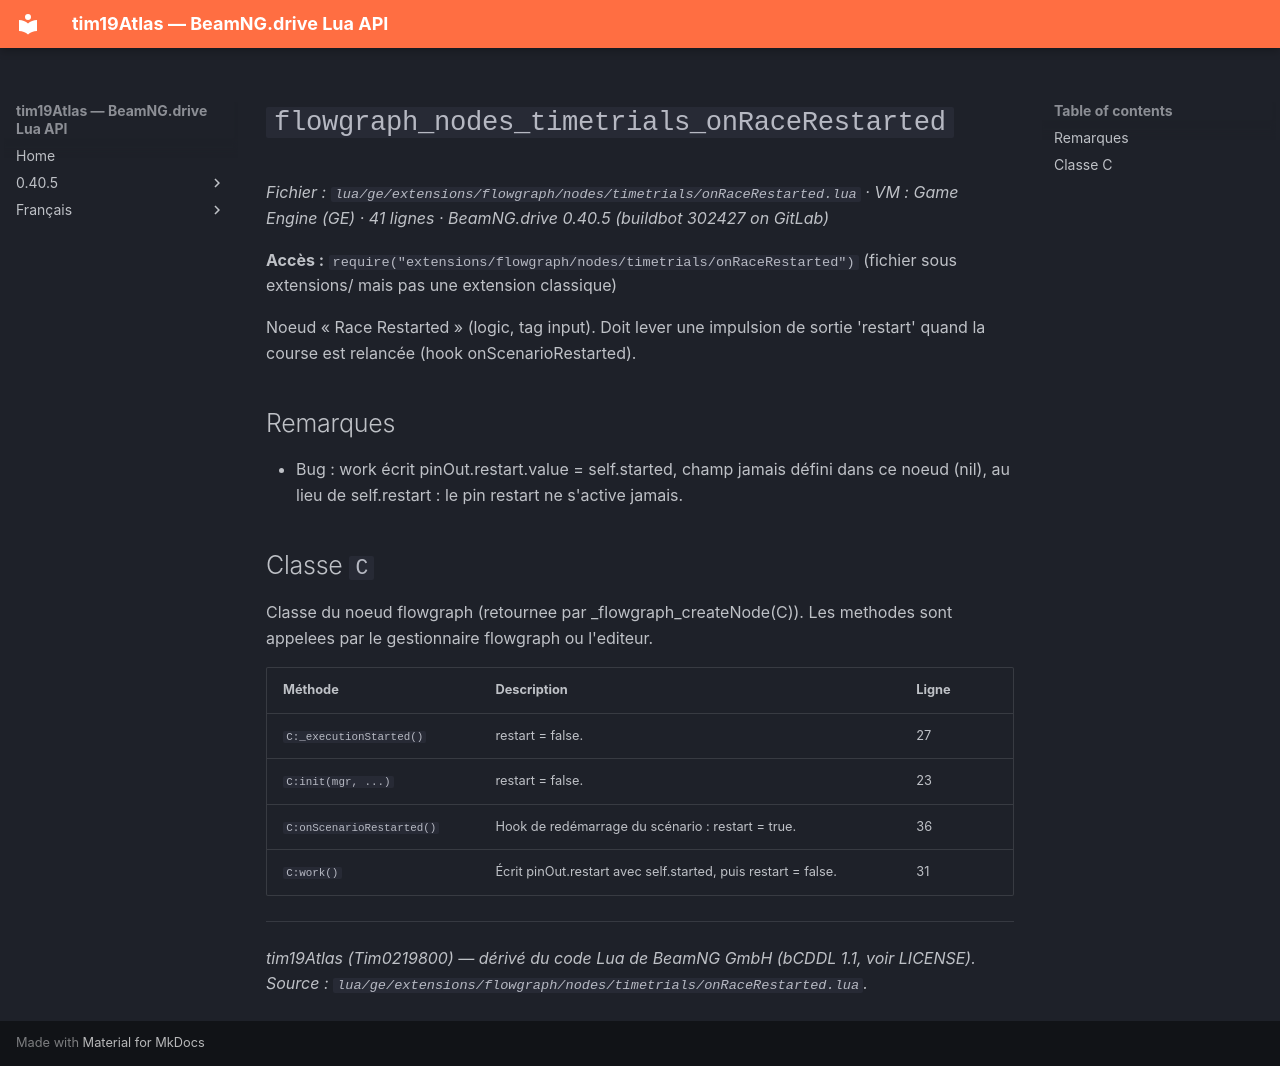

repository: Tim0219800/beamng-lua-atlas · page: fr/0.40.5/ge/extensions/flowgraph/nodes/timetrials/onRaceRestarted.html · generator: mkdocs

# `flowgraph_nodes_timetrials_onRaceRestarted`

*Fichier : `lua/ge/extensions/flowgraph/nodes/timetrials/onRaceRestarted.lua` · VM : Game Engine (GE) · 41 lignes · BeamNG.drive 0.40.5 (buildbot 302427 on GitLab)*

**Accès :** `require("extensions/flowgraph/nodes/timetrials/onRaceRestarted")` (fichier sous extensions/ mais pas une extension classique)

Noeud « Race Restarted » (logic, tag input). Doit lever une impulsion de sortie 'restart' quand la course est relancée (hook onScenarioRestarted).

## Remarques

- Bug : work écrit pinOut.restart.value = self.started, champ jamais défini dans ce noeud (nil), au lieu de self.restart : le pin restart ne s'active jamais.

## Classe `C`

Classe du noeud flowgraph (retournee par _flowgraph_createNode(C)). Les methodes sont appelees par le gestionnaire flowgraph ou l'editeur.

| Méthode | Description | Ligne |
|---|---|---|
| `C:_executionStarted()` | restart = false. | 27 |
| `C:init(mgr, ...)` | restart = false. | 23 |
| `C:onScenarioRestarted()` | Hook de redémarrage du scénario : restart = true. | 36 |
| `C:work()` | Écrit pinOut.restart avec self.started, puis restart = false. | 31 |

---
*tim19Atlas (Tim0219800) — dérivé du code Lua de BeamNG GmbH (bCDDL 1.1, voir LICENSE). Source : `lua/ge/extensions/flowgraph/nodes/timetrials/onRaceRestarted.lua`.*
